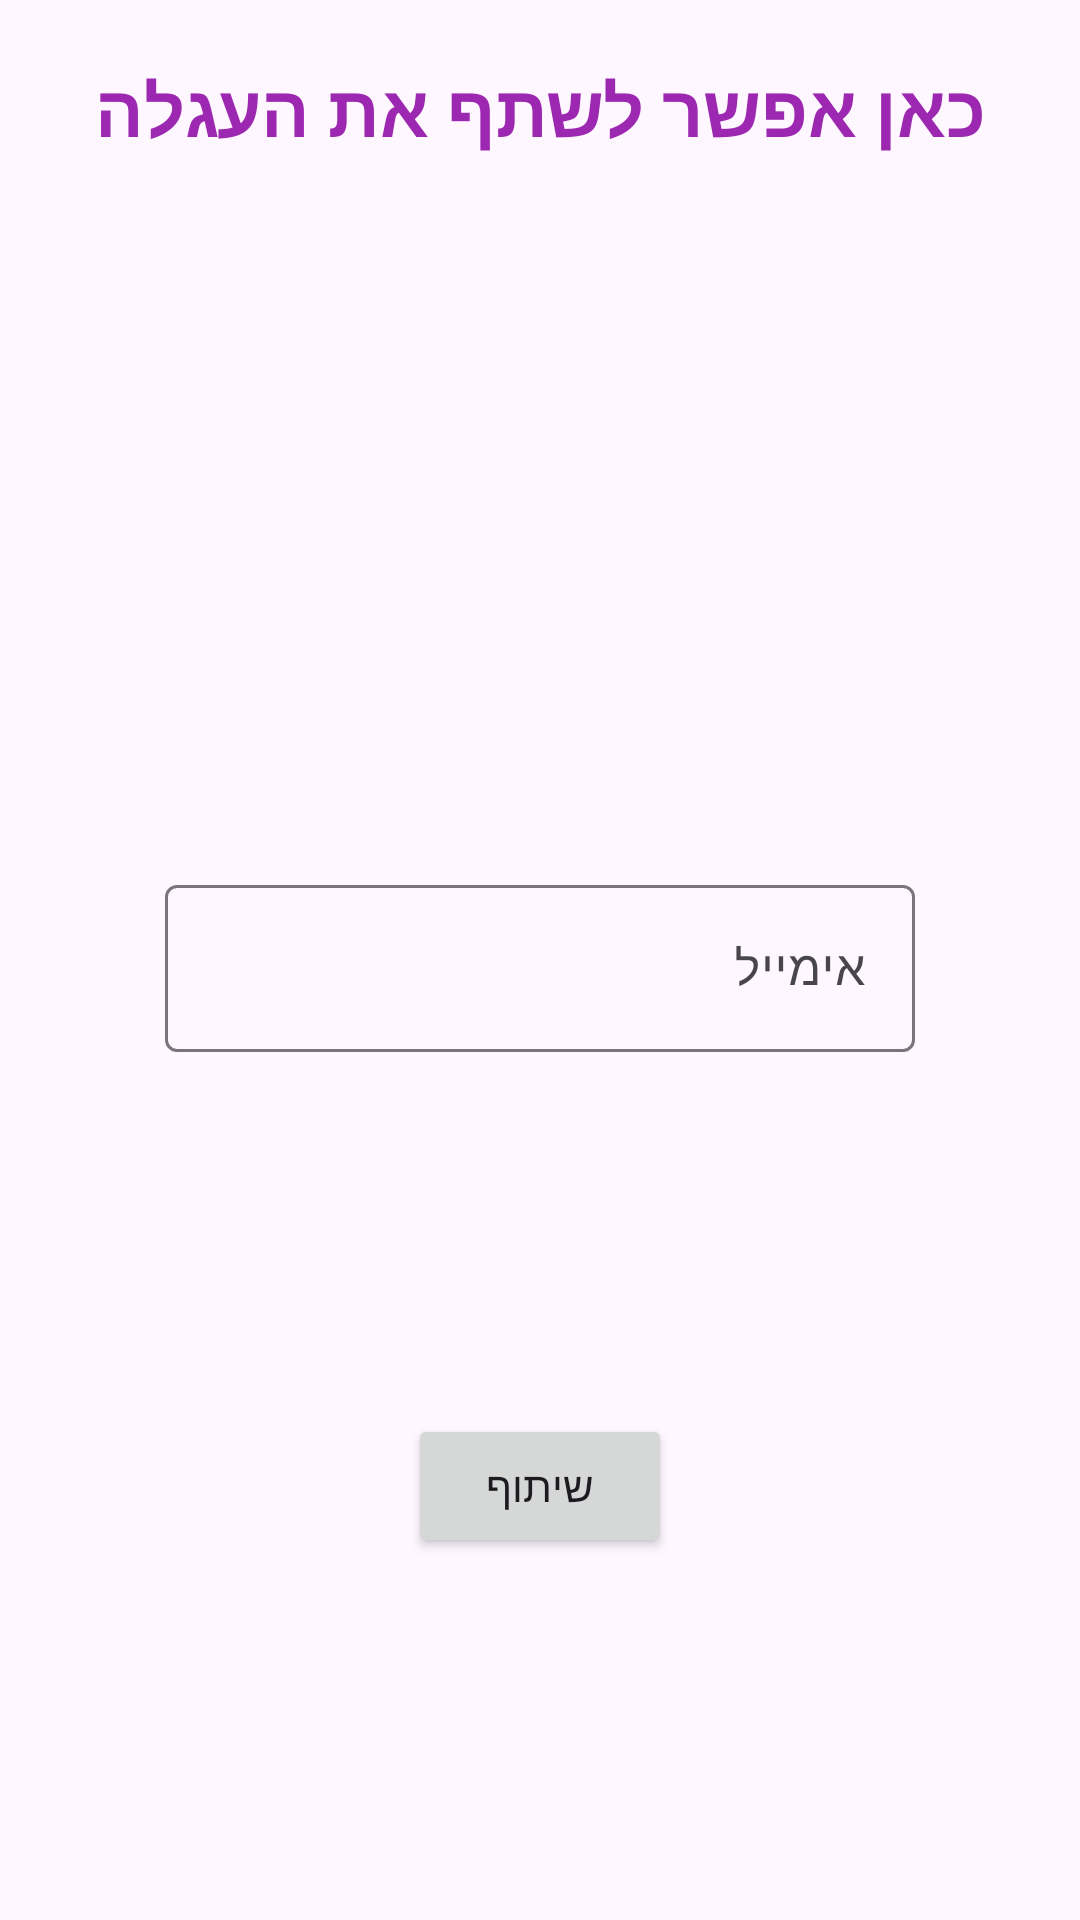

This screen was rendered from an Android layout file. Write that file and the resources it references.
<!-- AndroidManifest.xml: application theme Theme.MyFamilysSuper -->
<!-- res/layout/share_dialog.xml -->
<?xml version="1.0" encoding="utf-8"?>
<androidx.constraintlayout.widget.ConstraintLayout xmlns:android="http://schemas.android.com/apk/res/android"
    xmlns:app="http://schemas.android.com/apk/res-auto"
    android:layout_width="300dp"
    android:layout_height="250dp">

    <TextView
        android:id="@+id/textView2"
        android:layout_width="wrap_content"
        android:layout_height="wrap_content"
        android:layout_marginTop="20dp"
        android:text="כאן אפשר לשתף את העגלה"
        android:textColor="#9C27B0"
        android:textSize="24sp"
        android:textStyle="bold"
        app:layout_constraintEnd_toEndOf="parent"
        app:layout_constraintStart_toStartOf="parent"
        app:layout_constraintTop_toTopOf="parent" />

    <com.google.android.material.textfield.TextInputLayout
        android:id="@+id/textInputLayout2"
        android:layout_width="250dp"
        android:layout_height="wrap_content"
        app:layout_constraintBottom_toBottomOf="parent"
        app:layout_constraintEnd_toEndOf="parent"
        app:layout_constraintStart_toStartOf="parent"
        app:layout_constraintTop_toTopOf="parent">

        <com.google.android.material.textfield.TextInputEditText
            android:id="@+id/email_share"
            android:layout_width="match_parent"
            android:layout_height="wrap_content"
            android:hint="אימייל" />
    </com.google.android.material.textfield.TextInputLayout>

    <Button
        android:id="@+id/button_submit_share"
        android:layout_width="wrap_content"
        android:layout_height="wrap_content"
        android:text="שיתוף"
        app:layout_constraintBottom_toBottomOf="parent"
        app:layout_constraintEnd_toEndOf="parent"
        app:layout_constraintStart_toStartOf="parent"
        app:layout_constraintTop_toBottomOf="@+id/textInputLayout2" />
</androidx.constraintlayout.widget.ConstraintLayout>
<!-- resources referenced by this layout -->
<resources>
  <style name="Theme.MyFamilysSuper" parent="Base.Theme.MyFamilysSuper" />
  <style name="Base.Theme.MyFamilysSuper" parent="Theme.Material3.DayNight.NoActionBar">
          
          
      </style>
</resources>
